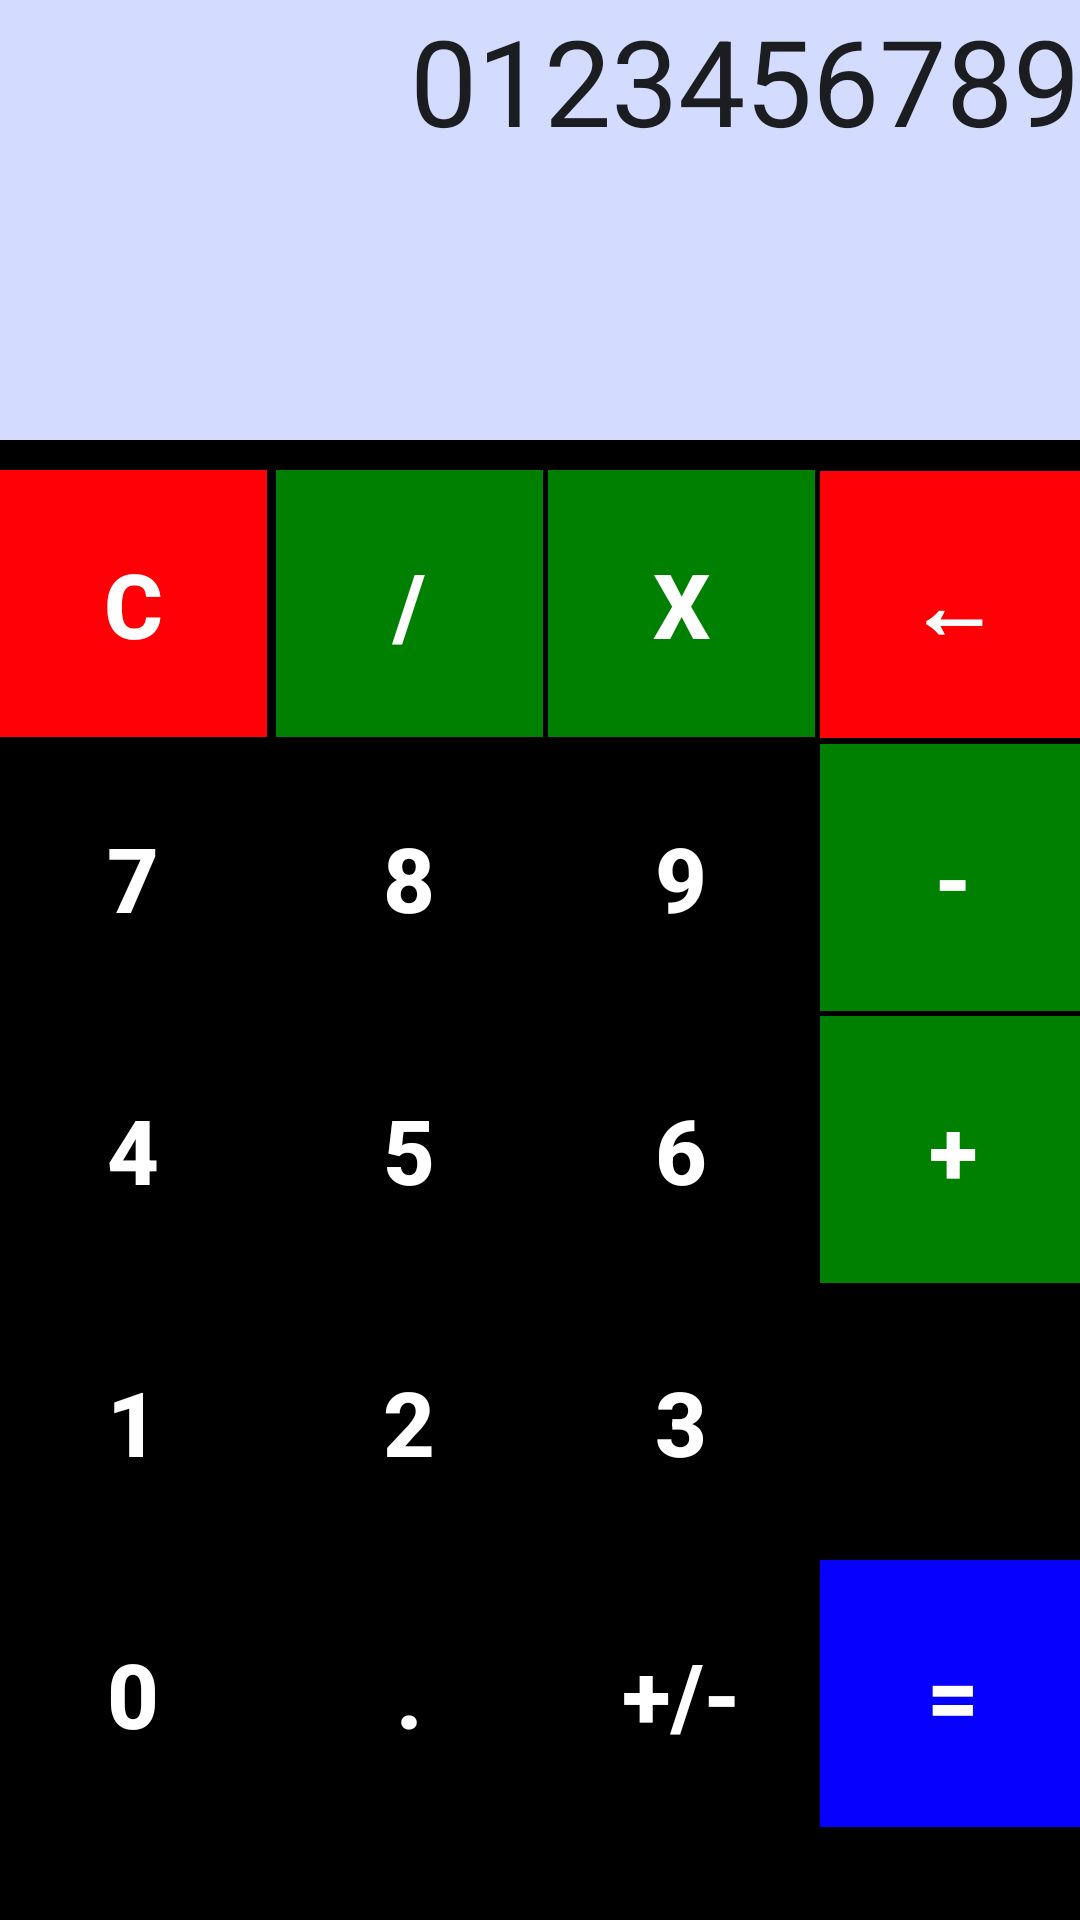

Layout XML and referenced resources for this Android screen:
<!-- AndroidManifest.xml: application theme AppTheme -->
<!-- res/layout/activity_calc.xml -->
<RelativeLayout xmlns:android="http://schemas.android.com/apk/res/android"
    xmlns:tools="http://schemas.android.com/tools" android:layout_width="match_parent"
    android:layout_height="match_parent"
    android:paddingLeft="0dp"
    android:paddingRight="0dp"
    android:paddingTop="0dp"
    android:paddingBottom="0dp"
    tools:context="com.dasshoppinglist.dasshoppinglist.CalcActivity"
    android:background="#000000">

    <TextView
        android:layout_width="wrap_content"
        android:layout_height="wrap_content"
        android:textAppearance="?android:attr/textAppearanceLarge"
        android:id="@+id/calcEntryScreen"
        android:layout_alignParentTop="true"
        android:background="#ffd3dcff"
        android:textSize="40sp"
        android:gravity="end"
        android:layout_alignParentEnd="true"
        android:layout_alignParentStart="true"
        android:minLines="3"
        android:maxLines="3"
        android:maxLength="48"
        android:text="@string/calcEntryBox" />

    <GridLayout
        android:layout_width="fill_parent"
        android:layout_height="fill_parent"
        android:layout_below="@+id/calcEntryScreen"
        android:layout_alignParentStart="true"
        android:id="@+id/something">

        <Button
            android:layout_width="wrap_content"
            android:layout_height="wrap_content"
            android:text="@string/buttonClearText"
            android:id="@+id/button"
            android:layout_row="1"
            android:layout_column="0"
            style="@style/redButton"
            android:onClick="OperationButtonClick" />

        <Space
            android:layout_width="20dp"
            android:layout_height="2dp"
            android:layout_row="2"
            android:layout_column="0" />

        <Space
            android:layout_width="10dp"
            android:layout_height="10dp"
            android:layout_row="0"
            android:layout_column="0" />

        <Space
            android:layout_width="3dp"
            android:layout_height="10dp"
            android:layout_row="1"
            android:layout_column="1" />

        <Button
            android:layout_width="wrap_content"
            android:layout_height="wrap_content"
            android:text="@string/buttonDivText"
            android:id="@+id/button2"
            android:layout_row="1"
            android:layout_column="2"
            style="@style/opBtnStyle"
            android:onClick="OperationButtonClick" />

        <Space
            android:layout_width="5px"
            android:layout_height="20px"
            android:layout_row="1"
            android:layout_column="3" />

        <Button
            android:layout_width="wrap_content"
            android:layout_height="wrap_content"
            android:text="@string/buttonMultText"
            android:id="@+id/button3"
            android:layout_row="1"
            android:layout_column="4"
            style="@style/opBtnStyle"
            android:onClick="OperationButtonClick" />

        <Space
            android:layout_width="5px"
            android:layout_height="20px"
            android:layout_row="1"
            android:layout_column="5" />

        <Button
            android:layout_width="wrap_content"
            android:layout_height="wrap_content"
            android:text="@string/buttonBackspaceText"
            android:id="@+id/button4"
            android:layout_row="1"
            android:layout_column="6"
            style="@style/redButton"
            android:onClick="OperationButtonClick" />

        <Button
            style="@style/digitBtnStyle"
            android:layout_width="wrap_content"
            android:layout_height="wrap_content"
            android:text="@string/button7text"
            android:id="@+id/buttonSeven"
            android:layout_row="3"
            android:layout_column="0"

            android:onClick="calcDigitClick" />

        <Space
            android:layout_width="20px"
            android:layout_height="5px"
            android:layout_row="4"
            android:layout_column="0" />

        <Button
            style="@style/digitBtnStyle"
            android:layout_width="wrap_content"
            android:layout_height="wrap_content"
            android:text="@string/button8text"
            android:id="@+id/buttonEight"
            android:layout_row="3"
            android:layout_column="2"
            android:onClick="calcDigitClick" />

        <Button
            style="@style/digitBtnStyle"
            android:layout_width="wrap_content"
            android:layout_height="wrap_content"
            android:text="@string/button9text"
            android:id="@+id/buttonNine"
            android:layout_row="3"
            android:layout_column="4"
            android:onClick="calcDigitClick" />

        <Button
            android:layout_width="wrap_content"
            android:layout_height="wrap_content"
            android:text="@string/buttonSubText"
            android:id="@+id/button8"
            android:layout_row="3"
            android:layout_column="6"
            style="@style/opBtnStyle"
            android:onClick="OperationButtonClick" />

        <Button
            android:layout_width="wrap_content"
            android:layout_height="wrap_content"
            android:text="@string/button4text"
            android:id="@+id/buttonFour"
            android:layout_row="5"
            android:layout_column="0"
            style="@style/digitBtnStyle"
            android:onClick="calcDigitClick" />

        <Space
            android:layout_width="20px"
            android:layout_height="5px"
            android:layout_row="6"
            android:layout_column="0" />

        <Button
            android:layout_width="wrap_content"
            android:layout_height="wrap_content"
            android:text="@string/button5text"
            android:id="@+id/buttonFive"
            android:layout_row="5"
            android:layout_column="2"
            style="@style/digitBtnStyle"
            android:onClick="calcDigitClick" />

        <Button
            android:layout_width="wrap_content"
            android:layout_height="wrap_content"
            android:text="@string/button6text"
            android:id="@+id/buttonSix"
            android:layout_row="5"
            android:layout_column="4"
            style="@style/digitBtnStyle"
            android:onClick="calcDigitClick" />

        <Button
            android:layout_width="wrap_content"
            android:layout_height="wrap_content"
            android:text="@string/buttonAddText"
            android:id="@+id/button12"
            android:layout_row="5"
            android:layout_column="6"
            style="@style/opBtnStyle"
            android:onClick="OperationButtonClick" />

        <Button
            android:layout_width="wrap_content"
            android:layout_height="wrap_content"
            android:text="@string/button1text"
            android:id="@+id/buttonOne"
            android:layout_row="7"
            android:layout_column="0"
            style="@style/digitBtnStyle"
            android:onClick="calcDigitClick" />

        <Space
            android:layout_width="20px"
            android:layout_height="5px"
            android:layout_row="8"
            android:layout_column="0" />

        <Button
            android:layout_width="wrap_content"
            android:layout_height="wrap_content"
            android:text="@string/button2text"
            android:id="@+id/buttonTwo"
            android:layout_row="7"
            android:layout_column="2"
            style="@style/digitBtnStyle"
            android:onClick="calcDigitClick" />

        <Button
            android:layout_width="wrap_content"
            android:layout_height="wrap_content"
            android:text="@string/button3text"
            android:id="@+id/buttonThree"
            android:layout_row="7"
            android:layout_column="4"
            style="@style/digitBtnStyle"
            android:onClick="calcDigitClick" />



        <Button
            android:layout_width="wrap_content"
            android:layout_height="wrap_content"
            android:text="@string/button0text"
            android:id="@+id/button17"
            android:layout_row="9"
            android:layout_column="0"
            style="@style/digitBtnStyle"
            android:onClick="calcDigitClick" />

        <Button
            android:layout_width="wrap_content"
            android:layout_height="wrap_content"
            android:text="@string/buttonPeriodText"
            android:id="@+id/buttonPeriod"
            android:layout_row="9"
            android:layout_column="2"
            style="@style/digitBtnStyle"
            android:onClick="miscButtonClick" />

        <Button
            android:layout_width="wrap_content"
            android:layout_height="wrap_content"
            android:text="@string/buttonPlusMinusText"
            android:id="@+id/button19"
            android:layout_row="9"
            android:layout_column="4"
            style="@style/digitBtnStyle"
            android:onClick="miscButtonClick" />

        <Button
            android:layout_width="wrap_content"
            android:layout_height="wrap_content"
            android:text="@string/buttonEqualsText"
            android:id="@+id/button20"
            android:layout_row="9"
            android:layout_column="6"
            style="@style/blueButton"
            android:onClick="OperationButtonClick" />
    </GridLayout>
</RelativeLayout>
<!-- resources referenced by this layout -->
<resources>
  <string name="button0text">0</string>
  <string name="button1text">1</string>
  <string name="button2text">2</string>
  <string name="button3text">3</string>
  <string name="button4text">4</string>
  <string name="button5text">5</string>
  <string name="button6text">6</string>
  <string name="button7text">7</string>
  <string name="button8text">8</string>
  <string name="button9text">9</string>
  <string name="buttonAddText">+</string>
  <string name="buttonBackspaceText">←</string>
  <string name="buttonClearText">C</string>
  <string name="buttonDivText">/</string>
  <string name="buttonEqualsText">=</string>
  <string name="buttonMultText">X</string>
  <string name="buttonPeriodText">.</string>
  <string name="buttonPlusMinusText">+/-</string>
  <string name="buttonSubText">-</string>
  <string name="calcEntryBox">0123456789</string>
  <style name="blueButton">
          <item name="android:minHeight">@dimen/calcButtonSize</item>
          <item name="android:maxHeight">@dimen/calcButtonSize</item>
          <item name="android:minWidth">@dimen/calcButtonSize</item>
          <item name="android:maxWidth">@dimen/calcButtonSize</item>
          <item name="android:textColor">#ffffffff</item>
          <item name="android:background">#ff0600ff</item>
          <item name="android:textStyle">bold</item>
          <item name="android:textSize">30sp</item>
      </style>
  <style name="digitBtnStyle">
          <item name="android:minHeight">@dimen/calcButtonSize</item>
          <item name="android:maxHeight">@dimen/calcButtonSize</item>
          <item name="android:minWidth">@dimen/calcButtonSize</item>
          <item name="android:maxWidth">@dimen/calcButtonSize</item>
          <item name="android:textColor">#ffffffff</item>
          <item name="android:background">#ff000000</item>
          <item name="android:textStyle">bold</item>
          <item name="android:textSize">30sp</item>
      </style>
  <style name="opBtnStyle">
          <item name="android:minHeight">@dimen/calcButtonSize</item>
          <item name="android:maxHeight">@dimen/calcButtonSize</item>
          <item name="android:minWidth">@dimen/calcButtonSize</item>
          <item name="android:maxWidth">@dimen/calcButtonSize</item>
          <item name="android:textColor">#ffffffff</item>
          <item name="android:background">#ff008000</item>
          <item name="android:textStyle">bold</item>
          <item name="android:textSize">30sp</item>
      </style>
  <style name="redButton">
          <item name="android:minHeight">@dimen/calcButtonSize</item>
          <item name="android:maxHeight">@dimen/calcButtonSize</item>
          <item name="android:minWidth">@dimen/calcButtonSize</item>
          <item name="android:maxWidth">@dimen/calcButtonSize</item>
          <item name="android:textColor">#ffffffff</item>
          <item name="android:background">#ffff0007</item>
          <item name="android:textStyle">bold</item>
          <item name="android:textSize">30sp</item>
      </style>
  <style name="AppTheme" parent="Theme.AppCompat.Light.DarkActionBar">
          
      </style>
  <dimen name="calcButtonSize">89dp</dimen>
</resources>
